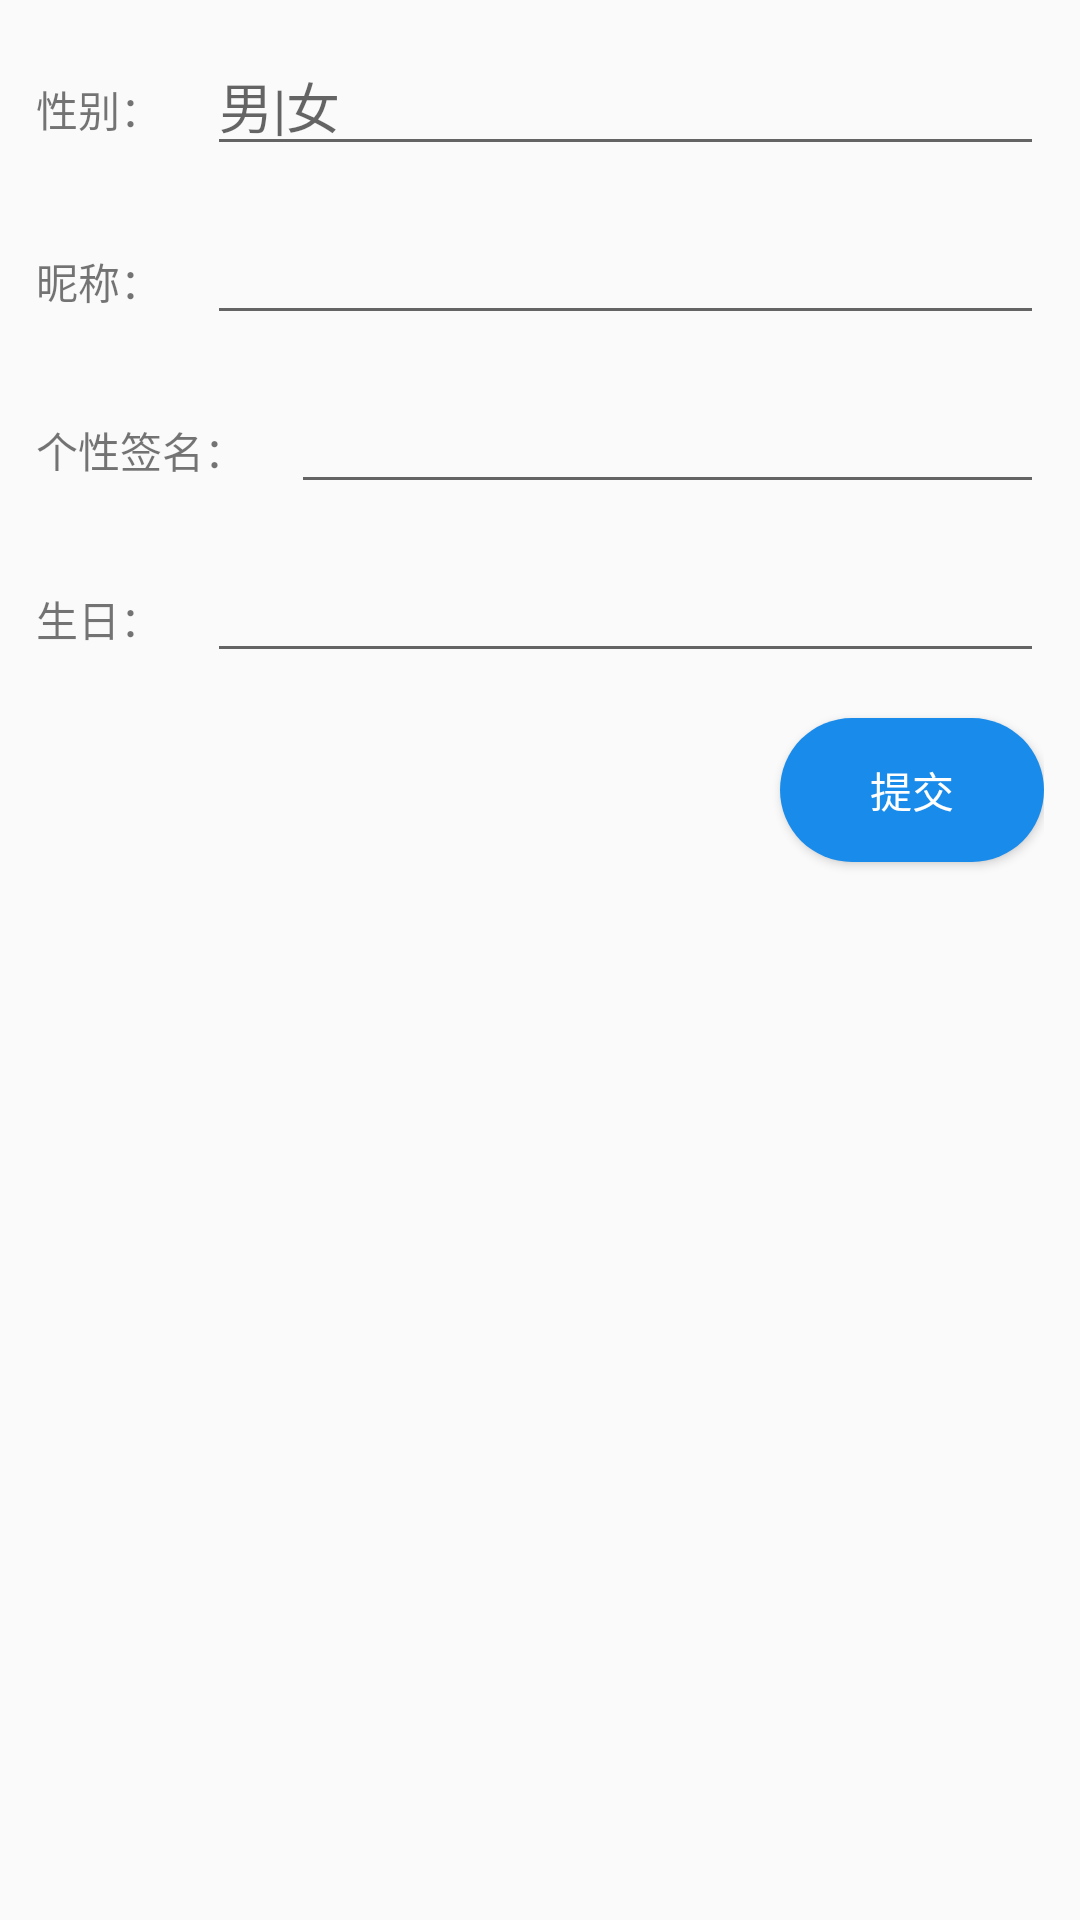

Produce the Android XML layout that renders to this screen, including the resource entries it uses.
<!-- AndroidManifest.xml: activity theme LightTheme -->
<!-- res/layout/activity_profile_form.xml -->
<?xml version="1.0" encoding="utf-8"?>
<LinearLayout
    xmlns:android="http://schemas.android.com/apk/res/android"
    xmlns:app="http://schemas.android.com/apk/res-auto"
    xmlns:tools="http://schemas.android.com/tools"
    android:layout_width="match_parent"
    android:layout_height="match_parent"
    android:padding="@dimen/padding_default_size"
    android:orientation="vertical">

    <LinearLayout
        android:layout_width="match_parent"
        android:layout_height="wrap_content"
        android:orientation="vertical">
        <LinearLayout
            android:layout_width="match_parent"
            android:layout_height="wrap_content"
            android:layout_marginBottom="@dimen/margin_default_size">
            <TextView
                android:layout_width="wrap_content"
                android:layout_height="wrap_content"
                android:text="性别：" />

            <EditText
                android:id="@+id/gender"
                android:layout_width="wrap_content"
                android:layout_height="wrap_content"
                android:layout_weight="1"
                android:layout_marginLeft="@dimen/margin_default_size"
                android:inputType="text"
                android:hint="男|女" />
        </LinearLayout>
        <LinearLayout
            android:layout_width="match_parent"
            android:layout_height="wrap_content"
            android:layout_marginBottom="@dimen/margin_default_size">
            <TextView
                android:layout_width="wrap_content"
                android:layout_height="wrap_content"
                android:text="昵称：" />

            <EditText
                android:id="@+id/nickname"
                android:layout_width="wrap_content"
                android:layout_height="wrap_content"
                android:layout_weight="1"
                android:layout_marginLeft="@dimen/margin_default_size"
                android:inputType="text" />
        </LinearLayout>
        <LinearLayout
            android:layout_width="match_parent"
            android:layout_height="wrap_content"
            android:layout_marginBottom="@dimen/margin_default_size">
            <TextView
                android:layout_width="wrap_content"
                android:layout_height="wrap_content"
                android:text="个性签名：" />

            <EditText
                android:id="@+id/signature"
                android:layout_width="wrap_content"
                android:layout_height="wrap_content"
                android:layout_weight="1"
                android:layout_marginLeft="@dimen/margin_default_size"
                android:inputType="text" />
        </LinearLayout>
        <LinearLayout
            android:layout_width="match_parent"
            android:layout_height="wrap_content"
            android:layout_marginBottom="@dimen/margin_default_size">
            <TextView
                android:layout_width="wrap_content"
                android:layout_height="wrap_content"
                android:text="生日：" />

            <EditText
                android:id="@+id/birthday"
                android:layout_width="wrap_content"
                android:layout_height="wrap_content"
                android:layout_weight="1"
                android:layout_marginLeft="@dimen/margin_default_size"
                android:inputType="date" />
        </LinearLayout>


    </LinearLayout>

    <Button
        android:layout_width="wrap_content"
        android:layout_height="wrap_content"
        android:layout_gravity="right"
        android:id="@+id/updateCommitBtn"
        android:text="提交"
        android:textColor="#ffffff"
        android:background="@drawable/shape_button"/>
</LinearLayout>
<!-- resources referenced by this layout -->
<resources>
  <dimen name="margin_default_size">15dp</dimen>
  <dimen name="padding_default_size">12dp</dimen>
  <!-- drawable shape_button (drawable) -->
  <?xml version="1.0" encoding="utf-8"?>
  <shape xmlns:android="http://schemas.android.com/apk/res/android"
      android:shape="rectangle">
  
      <padding
          android:bottom="@dimen/padding_default_size"
          android:left="@dimen/padding_default_size"
          android:right="@dimen/padding_default_size"
          android:top="@dimen/padding_default_size" />
  
      <solid  android:color="@color/colorLoginSelected" />
      <corners android:radius="30dip" />
  
  </shape>
  <style name="LightTheme" parent="Theme.AppCompat.Light.DarkActionBar">
          
          <item name="colorPrimary">@color/colorPrimary</item>
          <item name="colorPrimaryDark">@color/colorBackgroundPrimary</item>
          <item name="colorButtonNormal">@color/colorBackgroundPrimary</item>
          <item name="colorAccent">@color/colorAccent</item>
          <item name="colorOnBackground">@color/cardview_light_background</item>
  
          <item name="android:windowLightStatusBar">true</item>
          <item name="colorSurface">@color/colorDark</item>
      </style>
  <color name="colorLoginSelected">#198BEB</color>
  <color name="colorPrimary">#32c17c</color>
  <color name="colorBackgroundPrimary">#F4F6FA</color>
  <color name="colorAccent">#03DAC5</color>
  <color name="colorDark">#000000</color>
</resources>
